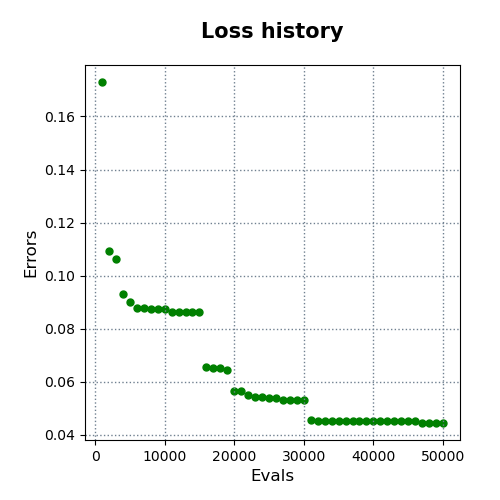

The file beside this chart, header and first rows:
evals, errors
1000, 0.173
2000, 0.1095
3000, 0.1063
4000, 0.09322
5000, 0.09014
6000, 0.08792
7000, 0.08788
8000, 0.08748
9000, 0.08746
10000, 0.08746
11000, 0.08639
12000, 0.08638
13000, 0.08638
14000, 0.08638
15000, 0.08638
16000, 0.06545
17000, 0.06533
18000, 0.06522
19000, 0.06457
20000, 0.05653
21000, 0.05649
22000, 0.05491
23000, 0.0544
24000, 0.05433
25000, 0.05381
26000, 0.05376
27000, 0.0531
28000, 0.05302
29000, 0.05301
30000, 0.05301
31000, 0.04547
32000, 0.04538
33000, 0.04538
34000, 0.04538
35000, 0.04538
36000, 0.04538
37000, 0.04538
38000, 0.04538
39000, 0.04538
40000, 0.04538
41000, 0.04538
42000, 0.04538
43000, 0.04538
44000, 0.04513
45000, 0.04512
46000, 0.04512
47000, 0.04453
48000, 0.04453
49000, 0.04453
50000, 0.04453
